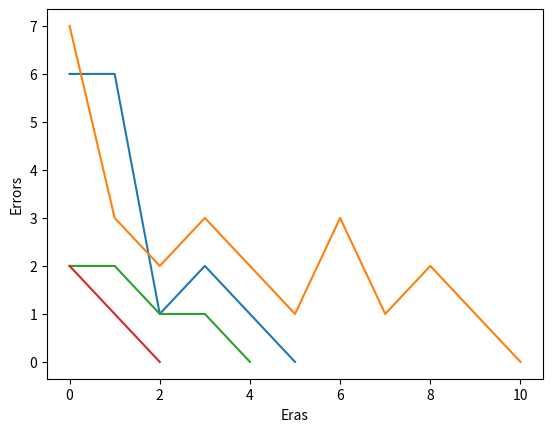

The script that saved this image:
import numpy as np
import itertools
import matplotlib.pyplot as plt 
import math

#подсчет колва шагов при поиске комбинации
count = 0

#Обучение НС
def Train(logistic, select):
    global count
    count += 1
    nu = 0.3
    W = np.zeros(5, dtype = float)
    OutText = ''
    list_errors = []
    era = 0
    while not list_errors or list_errors[era - 1] > 0: #Начало эпохи
        if era == 50:
            break
        OutText += f'Era: {era}\nw: {", ".join([str(w) for w in np.around(W, 3)])}\n'
        era += 1
        errors = 0
        vector_y = []
        for i in select:
            net = np.dot(W, i)
            t = Function(i)
            y = Activate_func(logistic, net)
            vector_y.append(str(y))
            sigma = t - y
            if sigma != 0:
                errors += 1
                #корректировка весов
                W += [nu * sigma * Derivative_act_func(logistic, net) * xi for xi in i]
        OutText += f"Errors: {errors}\nVector: {', '.join(vector_y)}\n{'-' * 70}\n"
        list_errors.append(errors)
    #проверка обучения
    if Real_vector() == Neuron_vector(W, logistic):
        OutText += f"Test accessed\n{'*' * 70}\n"
        print(f'Step {str(count)}\nSelection:\n{[x[1:] for x in select]}\n{OutText}')
        count = 0
        Drow_plot(era, list_errors)
        return era
    else:
        print(f"{count}\nTest don't accessed\nNeuron can't learn\n{'*' * 70}")
        return None

#Вывод графика
def Drow_plot(era, list_errors):
    X = [i for i in range(era)]
    Y = [list_errors[i] for i in X]
    plt.plot(X, Y)
    plt.xlabel('Eras')
    plt.ylabel('Errors')
    plt.show()


#Выбор режима работы программы. Пороговая или логистическая. 
#Со всеми наборами или с минимальной выборкой
def Selection(isselect, islogistic):
    Set = [[1] + list(i) for i in itertools.product([0, 1], repeat = 4)]
    if not isselect:
        Train(islogistic, Set)
    else:
        for i in range(1, 16): #поиск минимальной обучающей выборки
            for rezult_selection in itertools.permutations(Set, i):
                if Train(islogistic, list(rezult_selection)) != None:
                    return None


#Булевый вектор, который высчитала НС
def Neuron_vector(W, logistic):
    out = []
    for i in [[1] + list(i) for i in itertools.product([0, 1], repeat = 4)]:
        net = np.dot(W, i)
        y = Activate_func(logistic, net)
        out.append(str(y))
    return ''.join(out)

#Функция активации
def Activate_func(logistic, net):
    if logistic:
        return 1 if 0.5 * (net / (1 + abs(net)) + 1) >= 0.5 else 0
    else:
        return 1 if net >= 0 else 0 #для пороговой

#Производная функции активации
def Derivative_act_func(logistic, net):
    return 1 / (2 * (abs(net) + 1) ** 2) if logistic else 1


#Реальный будевый вектор
def Real_vector():
    real = []
    for i in [[1] + list(i) for i in itertools.product([0, 1], repeat = 4)]:
        real.append(str(Function(i)))
    return ''.join(real)


#Функция, которой необходимо обучить НС
def Function(x):
    return int(not (x[1] or x[2]) or x[3] or x[4])


if __name__ == "__main__":
    #Пороговая на полном наборе
    Selection(False, False)
    #Логистическая на полном наборе
    Selection(False, True)
    #Пороговая на минимальной выборке
    Selection(True, False)
    #Логистическая на минимальной выборке
    Selection(True, True)
